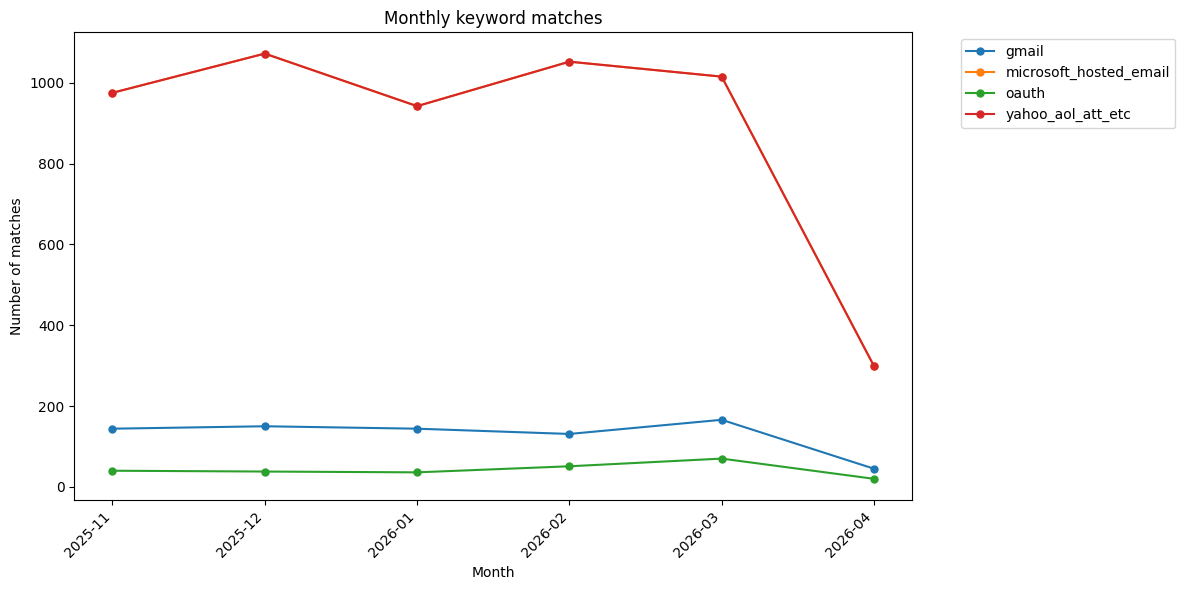

The table this chart was drawn from, first rows:
month, num-gmail-matches, num-microsoft_hosted_email-matches, num-oauth-matches, num-yahoo_aol_att_etc-matches, gmail-matching-ids, microsoft_hosted_email-matching-ids, oauth-matching-ids, yahoo_aol_att_etc-matching-ids
2025-11, 144, 975, 40, 975, 1544313;1544333;1544349;1544353;1544382;…, 1544285;1544293;1544294;1544301;1544313;…, 1544354;1544382;1544412;1544647;1544673;…, 1544285;1544293;1544294;1544301;1544313;…
2025-12, 150, 1072, 38, 1072, 1544638;1545987;1546016;1547405;1550528;…, 1544638;1544765;1545199;1545346;1545610;…, 1550970;1551756;1551763;1551904;1552068;…, 1544638;1544765;1545199;1545346;1545610;…
2026-01, 144, 942, 36, 942, 1547182;1551394;1553777;1553817;1556787;…, 1545199;1545282;1547182;1550261;1551394;…, 1553777;1557875;1558002;1558682;1558823;…, 1545199;1545282;1547182;1550261;1551394;…
2026-02, 131, 1052, 51, 1052, 1561552;1562947;1563228;1563229;1563257;…, 1561283;1561552;1561569;1561686;1561708;…, 1563053;1563277;1563343;1563576;1563585;…, 1561283;1561552;1561569;1561686;1561708;…
2026-03, 166, 1015, 70, 1015, 1564330;1567103;1568372;1568404;1568427;…, 1563516;1563578;1563781;1564330;1564647;…, 1567621;1567741;1567818;1568258;1568282;…, 1563516;1563578;1563781;1564330;1564647;…
2026-04, 45, 299, 20, 299, 1573237;1573674;1573938;1573943;1573999;…, 1572600;1572805;1572932;1572966;1573064;…, 1572966;1573237;1573674;1573744;1573923;…, 1572600;1572805;1572932;1572966;1573064;…
